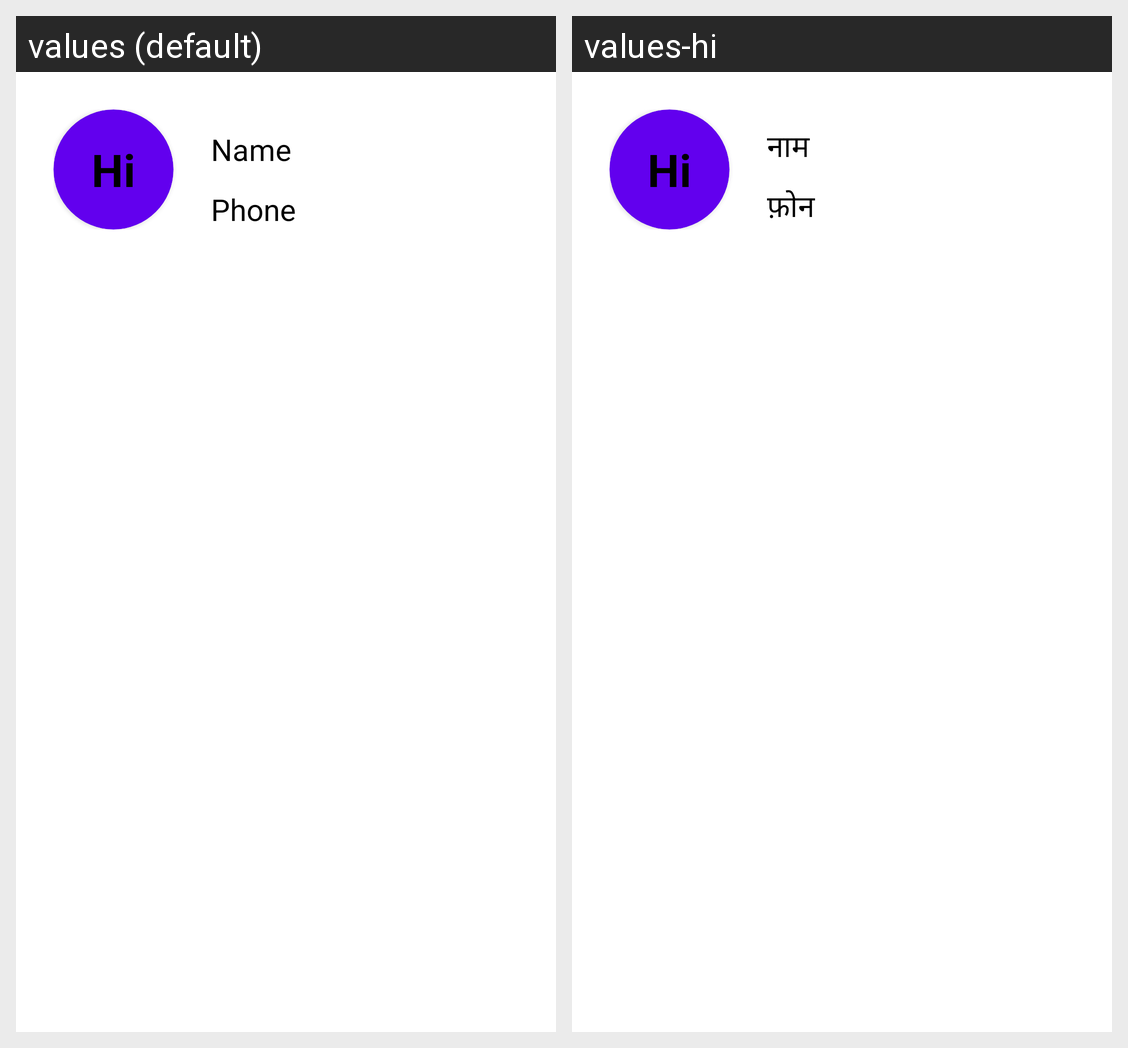

This grid shows one Android layout under two languages. Give, for every string resource on the screen, its name, the default text and each shown locale's text.
Android screen res/layout/listitem.xml rendered under 2 locales, left to right: values (default), values-hi. Device: Nexus 5 (rendered at 1080×1920; each locale shown at half size, 540×960, under a caption strip naming it); theme Theme.Ca3.
Strings drawn on this screen, with the default value and each locale's value (text and hints the layout hard-codes, and strings that could not be matched under every locale, appear in the picture but are not listed):

name_
  values: Name
  values-hi: नाम

phone__
  values: Phone
  values-hi: फ़ोन
